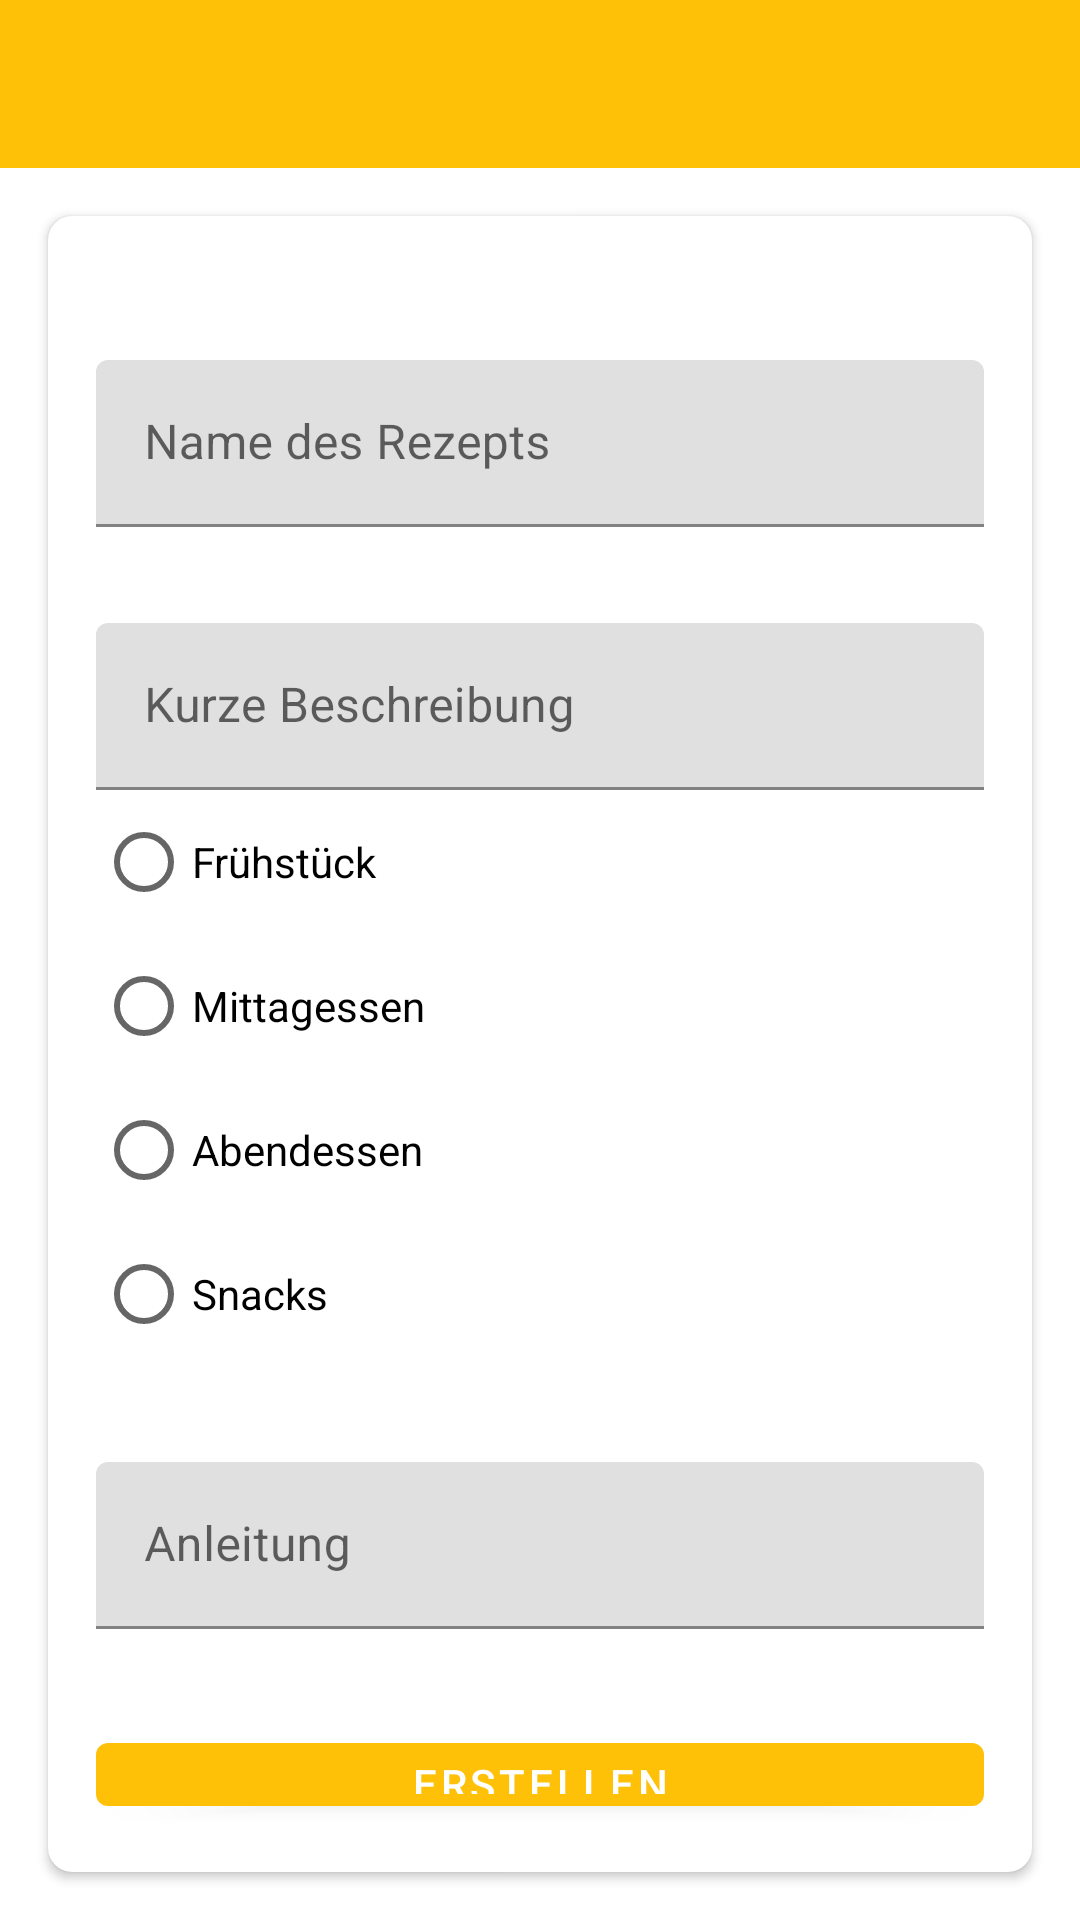

Here is an Android app screen rendered from its layout file. Give the layout XML and the strings, colors and styles it references.
<!-- AndroidManifest.xml: application theme Theme.Prinzkoch -->
<!-- res/layout/activity_create_new_recipe.xml -->
<?xml version="1.0" encoding="utf-8"?>
<LinearLayout xmlns:android="http://schemas.android.com/apk/res/android"
    xmlns:app="http://schemas.android.com/apk/res-auto"
    xmlns:tools="http://schemas.android.com/tools"
    android:layout_width="match_parent"
    android:orientation="vertical"
    android:layout_height="match_parent"
    tools:context=".CreateNewRecipe">

    <com.google.android.material.appbar.AppBarLayout
        android:layout_width="match_parent"
        android:theme="@style/Theme.Prinzkoch.AppBarOverlay"
        android:layout_height="wrap_content">

        <androidx.appcompat.widget.Toolbar
            android:layout_width="match_parent"
            app:titleTextColor="@color/white"
            android:id="@+id/toolbar_new_recipe_activity"
            app:popupTheme="@style/Theme.Prinzkoch.PopUpOverlay"
            android:layout_height="?attr/actionBarSize">
        </androidx.appcompat.widget.Toolbar>

    </com.google.android.material.appbar.AppBarLayout>


    <androidx.cardview.widget.CardView
        android:layout_width="match_parent"
        android:elevation="@dimen/cardview_elevation"
        android:layout_margin="@dimen/cardview_margin"
        app:cardCornerRadius="@dimen/cardview_corner_radius"
        android:layout_height="match_parent">

        <LinearLayout
            android:layout_width="match_parent"
            android:orientation="vertical"
            android:padding="16dp"
            android:layout_height="match_parent">

            <com.google.android.material.textfield.TextInputLayout
                android:layout_width="match_parent"
                android:layout_marginTop="@dimen/et_password_margin_top"
                android:layout_height="wrap_content">
                <com.google.android.material.textfield.TextInputEditText
                    android:layout_width="match_parent"
                    android:id="@+id/et_new_recipe_name_of_recipe"
                    android:hint="@string/name_of_recipe"
                    android:layout_height="wrap_content">
                </com.google.android.material.textfield.TextInputEditText>
            </com.google.android.material.textfield.TextInputLayout>

            <com.google.android.material.textfield.TextInputLayout
                android:layout_width="match_parent"
                android:layout_marginTop="@dimen/et_password_margin_top"
                android:layout_height="wrap_content">
                <com.google.android.material.textfield.TextInputEditText
                    android:layout_width="match_parent"
                    android:id="@+id/et_new_recipe_short_description"
                    android:hint="@string/short_description"
                    android:layout_height="wrap_content">
                </com.google.android.material.textfield.TextInputEditText>
            </com.google.android.material.textfield.TextInputLayout>

            <LinearLayout
                android:layout_width="match_parent"
                android:orientation="horizontal"
                android:layout_marginTop="@dimen/new_recipe_radio_group_margin_top"
                android:layout_height="wrap_content">
                <RadioGroup
                    android:layout_width="wrap_content"
                    android:orientation="vertical"
                    android:layout_height="wrap_content">
                    <RadioButton
                        android:layout_width="wrap_content"
                        android:text="@string/breakfast"
                        android:id="@+id/rb_breakfast"
                        android:layout_height="wrap_content">
                    </RadioButton>
                    <RadioButton
                        android:layout_width="wrap_content"
                        android:text="@string/lunch"
                        android:id="@+id/rb_lunch"
                        android:layout_height="wrap_content">
                    </RadioButton>
                    <RadioButton
                        android:layout_width="wrap_content"
                        android:text="@string/diner"
                        android:id="@+id/rb_diner"
                        android:layout_height="wrap_content">
                    </RadioButton>
                    <RadioButton
                        android:layout_width="wrap_content"
                        android:text="@string/snacks"
                        android:id="@+id/rb_snacks"
                        android:layout_height="wrap_content">
                    </RadioButton>
                </RadioGroup>
                <ImageView
                    android:layout_width="@dimen/new_recipe_image_size"
                    android:src="@drawable/ic_recipe_place_holder"
                    android:id="@+id/iv_create_new_recipe"
                    android:layout_marginLeft="@dimen/new_recipe_image_margin_left"
                    android:layout_height="@dimen/new_recipe_image_size">
                </ImageView>
            </LinearLayout>

            <com.google.android.material.textfield.TextInputLayout
                android:layout_width="match_parent"
                android:layout_marginTop="@dimen/et_password_margin_top"
                android:layout_height="wrap_content">
                <com.google.android.material.textfield.TextInputEditText
                    android:layout_width="match_parent"
                    android:id="@+id/et_new_recipe_long_description"
                    android:hint="@string/long_description"
                    android:layout_height="wrap_content">
                </com.google.android.material.textfield.TextInputEditText>
            </com.google.android.material.textfield.TextInputLayout>


            <com.google.android.material.button.MaterialButton
                android:layout_width="match_parent"
                android:text="@string/create"
                android:id="@+id/cmd_new_recipe_submit"
                android:layout_marginTop="@dimen/cmd_register_submit_margin_top"
                android:layout_height="wrap_content">
            </com.google.android.material.button.MaterialButton>

        </LinearLayout>

    </androidx.cardview.widget.CardView>

</LinearLayout>
<!-- resources referenced by this layout -->
<resources>
  <color name="white">#FFFFFFFF</color>
  <dimen name="cardview_corner_radius">8dp</dimen>
  <dimen name="cardview_elevation">8dp</dimen>
  <dimen name="cardview_margin">16dp</dimen>
  <dimen name="cmd_register_submit_margin_top">32dp</dimen>
  <dimen name="et_password_margin_top">32dp</dimen>
  <string name="breakfast">Frühstück</string>
  <string name="create">Erstellen</string>
  <string name="diner">Abendessen</string>
  <string name="long_description">Anleitung</string>
  <string name="lunch">Mittagessen</string>
  <string name="name_of_recipe">Name des Rezepts</string>
  <string name="short_description">Kurze Beschreibung</string>
  <string name="snacks">Snacks</string>
  <style name="Theme.Prinzkoch.AppBarOverlay" parent="ThemeOverlay.MaterialComponents.ActionBar" />
  <style name="Theme.Prinzkoch.PopUpOverlay" parent="Theme.MaterialComponents.Light" />
  <style name="Theme.Prinzkoch" parent="Theme.MaterialComponents.Light.NoActionBar">
          
          <item name="colorPrimary">@color/main_color</item>
          <item name="colorPrimaryVariant">@color/main_color</item>
          <item name="colorOnPrimary">@color/white</item>
          
          <item name="colorSecondary">@color/main_color</item>
          <item name="colorSecondaryVariant">@color/highlight_color</item>
          <item name="colorOnSecondary">@color/black</item>
          
          <item name="android:statusBarColor" tools:targetApi="l">?attr/colorPrimaryVariant</item>
          
      </style>
  <color name="main_color">#FFC107</color>
  <color name="highlight_color">#FF9800</color>
  <color name="black">#FF000000</color>
</resources>
